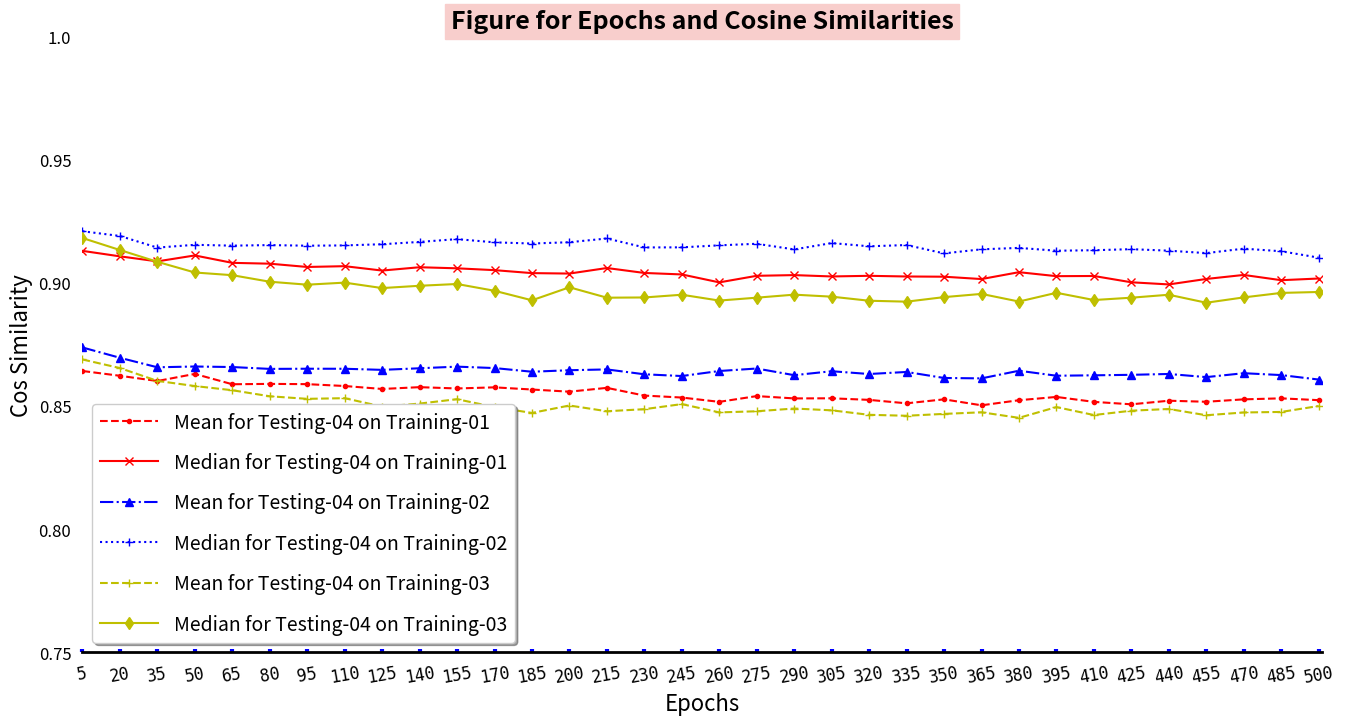

This chart was generated by the following Python code:
#!/usr/bin/env python
# -*- coding: utf-8 -*-

"""
###################################################################################################################
This script read epochs, cos_similarities data, and plot them.
The 285 training files are from Training-01-Human-285 .
The 285 + 76 training from Training-01-Human-285 and Training-02-Cyno-76 .
The 285 + 155 training from Training-01-Human-285 and Training-03-Human-for-evaluation-155 .

The testing file are from Testing-04-21-11-Human-267-100pro-semi .
The batch size is 32, learning rate is 2.

Created on 19 May 2022.
###################################################################################################################
"""
__author__ = 'ZLiang'

import matplotlib.pyplot as plt
import numpy as np

# Cosine similarities for different test cases. Totally 34 scores for each test.
# These are used for the y-axis.
# The values are from the folds of
#   1, 4, 7, 10, 13, 16, 19, 22, 25, 28, 31, 34, 37, 40, 43, 46, 49,
#   52, 55, 58, 61, 64, 67, 70, 73, 76, 79, 82, 85, 88, 91, 94, 97, 100
test_1_mean = [0.8642116425846023, 0.8622650958217277, 0.8601332634299852, 0.8630226665094375, 0.8588275089253036,
               0.8589735648122944, 0.858867204119539, 0.8581146170275826, 0.8569144392152892, 0.8576434510848838,
               0.8571154690768815, 0.857570564525768, 0.8566865477158117, 0.8558119859762987, 0.8573631263338037,
               0.854229428224203, 0.8534337183552165, 0.851683943487415, 0.8540202183521183, 0.8530773655431231,
               0.8531220318063848, 0.8524868898739947, 0.8510845653090373, 0.8527028971595925, 0.8502784515922327,
               0.8523473071493018, 0.8536796094043682, 0.8516764962615369, 0.8506835414430963, 0.8521384342631849,
               0.8517210107671408, 0.8526955760648276, 0.8531080893543347, 0.8523667725963419, ]
test_1_median = [0.9129593015229559, 0.910736537403406, 0.9086958604784549, 0.911100589754049, 0.9080970269839436,
                 0.9077571799789431, 0.9064230058131708, 0.9067465272098914, 0.9049674999354109, 0.90631408812712,
                 0.9058764300682346, 0.9051342430426191, 0.903929748773952, 0.9037481026487789, 0.9060000960649932,
                 0.9039954615373743, 0.9033926788731299, 0.9001711390981464, 0.9028397595972824, 0.90312124933625,
                 0.9025756169012777, 0.9028341486375999, 0.902559987815135, 0.902474165799577, 0.9015177409321722,
                 0.9043040794074684, 0.9026908597795844, 0.9027615945706212, 0.9002057941260041, 0.8993393382933408,
                 0.9015581746880259, 0.9031875489708276, 0.9010545961731665, 0.9017364134679635, ]
test_2_mean = [0.8737561590079292, 0.8695702283411735, 0.8657122625638495, 0.8660294377582246, 0.8658115285341498,
               0.8650568543863957, 0.8651234384075568, 0.8651117107987987, 0.8646629481900565, 0.8653116108305914,
               0.8659732328604501, 0.8653951514507892, 0.8639044494451782, 0.8645201365265749, 0.8648446061090407,
               0.8628698164231013, 0.8621611662748355, 0.8642017858734208, 0.8652132114377483, 0.8625079929151995,
               0.8641095557943059, 0.8629861199848923, 0.8638126399085184, 0.8613724355599478, 0.8612075895601249,
               0.8643111298530587, 0.8622864369948942, 0.8624524242320494, 0.8626523462827341, 0.8629954427583791,
               0.8617203824748573, 0.8633106994191466, 0.8625469057517425, 0.8607324841948437, ]
test_2_median = [0.9209249223527958, 0.9190075464708899, 0.9142801788907041, 0.9154176794125296, 0.9150750695395338,
                 0.9153014143539686, 0.9150542349323104, 0.9151714183665965, 0.9156539669979648, 0.9165901493756511,
                 0.9177246981399744, 0.916417124409955, 0.9159379700420106, 0.9164679035813582, 0.9179804743676118,
                 0.9143519662994853, 0.914384866265605, 0.9152028114531496, 0.9158367185958656, 0.9135456238517581,
                 0.9161227212483892, 0.9148127993869155, 0.9153219822057332, 0.9119312588831757, 0.9135899908732754,
                 0.9141662601975169, 0.9130144635150225, 0.9132183463102282, 0.9136488332641299, 0.913036036758192,
                 0.9120427414028593, 0.9138559711874432, 0.9128050870710301, 0.9102121261476043, ]
test_3_mean = [0.8688820369528316, 0.8654008675234134, 0.8601917863801113, 0.8580986028591582, 0.8564015134614215,
               0.8539444636358207, 0.8529054885706977, 0.8531725213449792, 0.8497550340105688, 0.8509813047115902,
               0.8527610107368702, 0.8495639773085927, 0.8471906032143113, 0.8501998342367725, 0.8478695318914654,
               0.848703967344086, 0.8507691415349171, 0.8474004560673478, 0.8478582216677922, 0.8489760231658539,
               0.8482399109438583, 0.8464213775031322, 0.8460389679693585, 0.8467947682115505, 0.847444614994381,
               0.8451911591059357, 0.8495574184787266, 0.8463316078970556, 0.8480905722331115, 0.848791886811966,
               0.8462461031874966, 0.8473728376840762, 0.8475895273999599, 0.8499945624716283, ]
test_3_median = [0.9181742163866261, 0.9133063800804855, 0.9085162277097386, 0.9041801924670934, 0.9030896220784086,
                 0.9004373942526283, 0.8992352190139627, 0.9000692570608919, 0.8978593668708817, 0.8987916863886465,
                 0.8995128704412935, 0.896761461099132, 0.8928992252677791, 0.8981793714170992, 0.8939574224828715,
                 0.8940472354646621, 0.8951556361660605, 0.892786141766353, 0.8939617881657246, 0.8951871538604311,
                 0.8943728464698505, 0.8927208503179335, 0.8923441291411346, 0.8941857235516757, 0.895491524163239,
                 0.8923897049805203, 0.8959453207714035, 0.8930083672861516, 0.8939551681059961, 0.8951499600460218,
                 0.8919105425466135, 0.8940755315458435, 0.8958960144320289, 0.8962707887146887, ]

# The number of folds for the training, each fold contains 5 epochs.
# The folds range from 1 to 35, corresponding the epochs range from 5 to 500.
x = np.arange(1, 35)

# Create the size of the figure.
fig=plt.figure(num=1,figsize=(16, 8))

# Set the size of subplot and starting point, set three styles for the plot
ax=fig.add_subplot(111)
ax.plot(x, test_1_mean, "r--.", label="Mean for Testing-04 on Training-01")
ax.plot(x, test_1_median, "r-x", label="Median for Testing-04 on Training-01")
ax.plot(x, test_2_mean, "b-.^", label="Mean for Testing-04 on Training-02")
ax.plot(x, test_2_median, "b:+", label="Median for Testing-04 on Training-02")
ax.plot(x, test_3_mean, "y--+", label="Mean for Testing-04 on Training-03")
ax.plot(x, test_3_median, "y-d", label="Median for Testing-04 on Training-03")

# Set the scales for x-axis and y-axis.
ax.set_xlim([1, 34.1])
ax.set_ylim([0.75, 1])

# Set the scales for the display of x-axis and y-axis.
# np.linspace() is arithmetic progression， from 1 to 34
ax.set_xticks(np.linspace(1, 34, 34))
ax.set_yticks(np.linspace(0.75, 1, 6))

# Set the labels for the scales
ax.set_xticklabels(["5", "20", "35", "50", "65", "80", "95", "110", "125", "140", "155", "170", "185", "200", "215",
                    "230", "245", "260", "275", "290", "305", "320", "335", "350", "365", "380", "395", "410", "425",
                    "440", "455", "470", "485", "500", ], fontproperties="monospace", fontsize=12, rotation=10)
ax.set_yticklabels(["0.75", "0.80", "0.85", "0.90", "0.95", "1.0"])

# Set the decorations for the scales and labels
ax.tick_params(left=False,pad=8,direction="in",length=2,width=3,color="b",labelsize=12)
ax.tick_params("x",labelrotation=10)

# Set the labels for x and y
ax.set_xlabel("Epochs", fontsize = 16)
ax.set_ylabel("Cos Similarity", fontsize = 16)

# Set the title
ax.set_title("Figure for Epochs and Cosine Similarities", fontsize=18,backgroundcolor='#F8CECC',
             fontweight='bold',color='black',verticalalignment="baseline")

# Set the spines
ax.spines["left"].set_color("darkblue")
ax.spines["bottom"].set_linewidth(2)

ax.spines["top"].set_visible(False)
ax.spines["right"].set_visible(False)
ax.spines["left"].set_visible(False)

# Set the annotations
#ax.annotate(s="Max:0.960398",xy=(17,0.94),xytext=(17.2,0.87),arrowprops=dict(facecolor="g",shrink=0.05,headwidth=12,
#                                                                          headlength=6, width=4),fontsize=12)
#ax.annotate(s="Min:0.421085",xy=(1,0.4),xytext=(1.2,0.33),arrowprops=dict(facecolor="b",shrink=0.05,headwidth=12,
#                                                                          headlength=6, width=4),fontsize=12)

# Set the legend
ax.legend(loc=3,labelspacing=1,handlelength=3,fontsize=14,shadow=True)

plt.show()